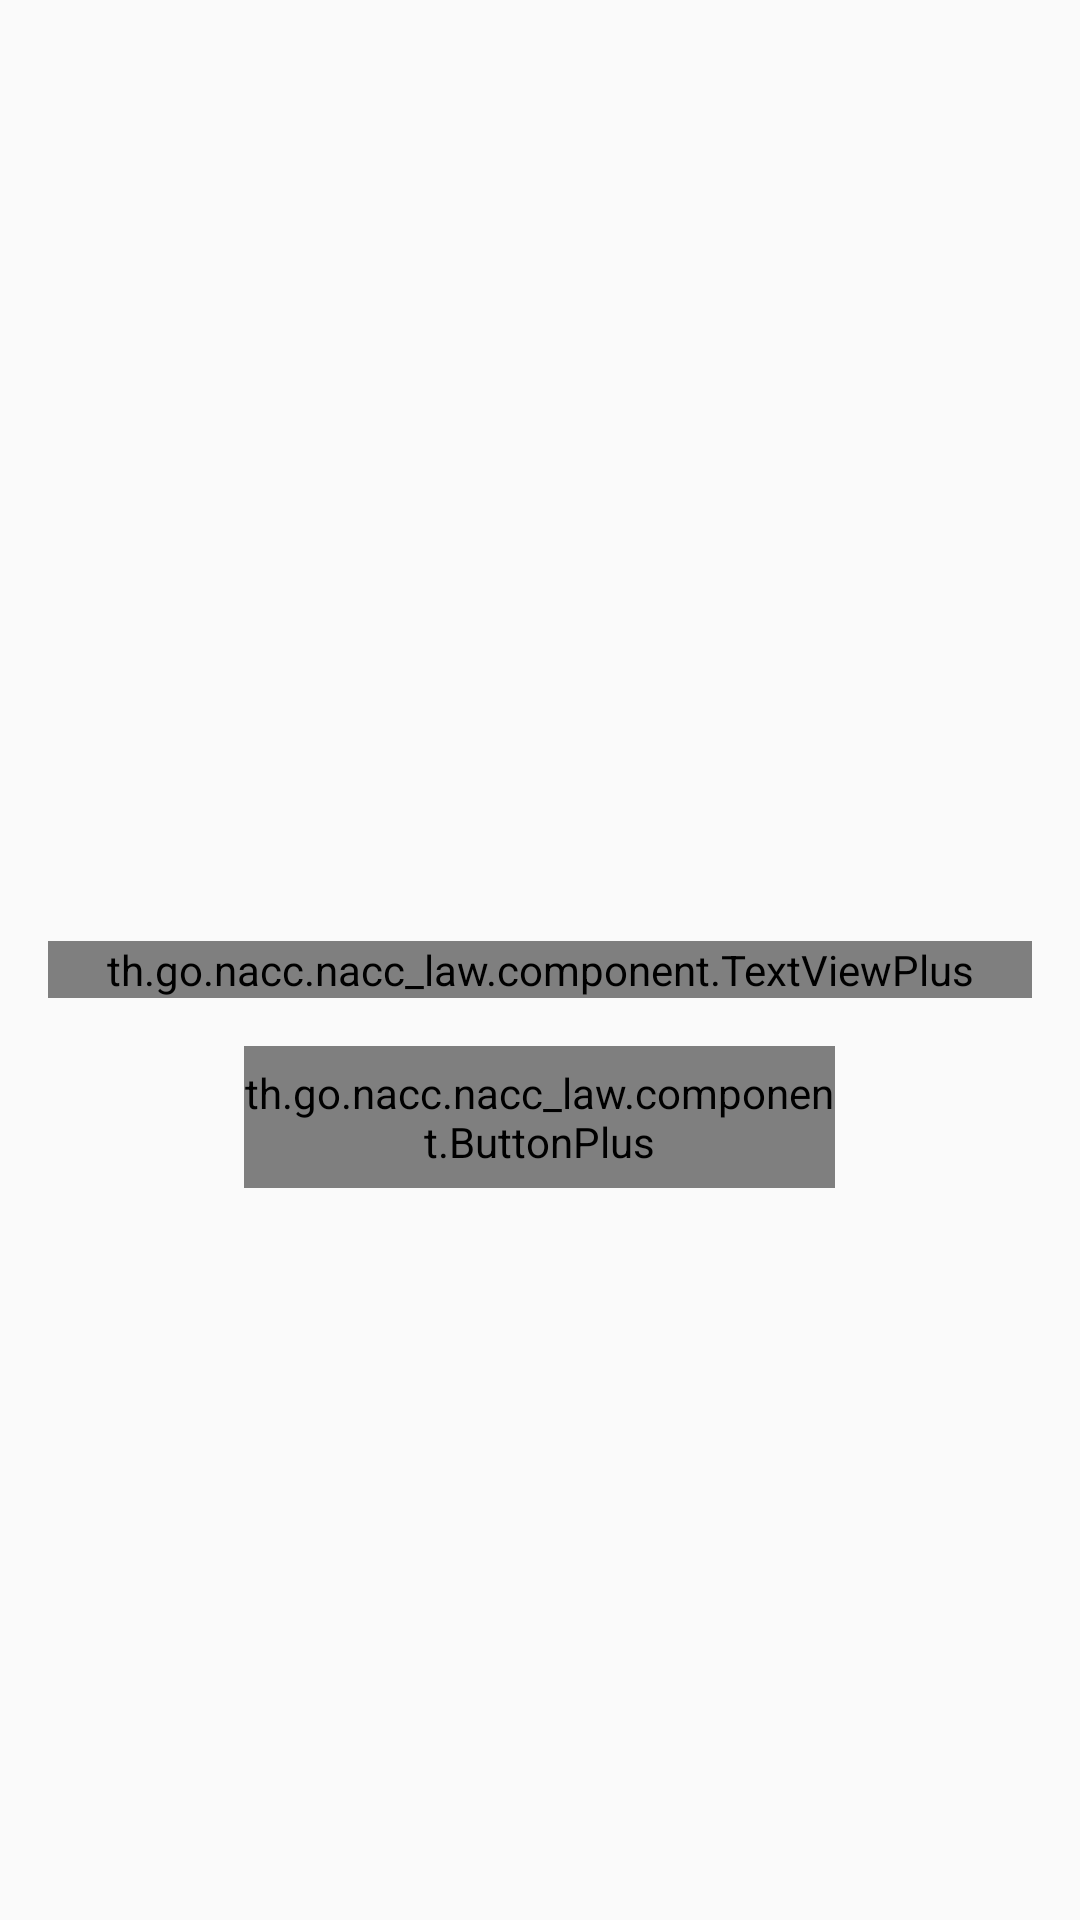

The Android layout XML behind this screen, and the referenced resources:
<!-- AndroidManifest.xml: application theme AppTheme -->
<!-- res/layout/activity_law_pdf_detail.xml -->
<?xml version="1.0" encoding="utf-8"?>
<RelativeLayout xmlns:android="http://schemas.android.com/apk/res/android"
    xmlns:nister="http://schemas.android.com/apk/res-auto"
    android:layout_width="match_parent"
    android:layout_height="match_parent"
    android:padding="@dimen/margin_gap">


    <LinearLayout
        android:layout_centerInParent="true"
        android:gravity="center"
        android:layout_width="match_parent"
        android:layout_height="wrap_content"
        android:orientation="vertical">

        <ImageView
            android:layout_width="@dimen/pdf_image_width"
            android:layout_height="@dimen/pdf_image_height"
            android:src="@drawable/pdf"/>


        <th.go.nacc.nacc_law.component.TextViewPlus
            android:layout_marginTop="@dimen/margin_gap"
            nister:customFont="Font-Black.ttf"
            android:textSize="@dimen/text_small"
            android:gravity="center_horizontal"
            android:layout_width="match_parent"
            android:layout_height="wrap_content"
            android:id="@+id/lblName"
            android:text="ชื่อเรียกไฟล์ PDF สำหรับดาวน์โหลด"/>

        <LinearLayout
            android:layout_marginTop="@dimen/margin_gap"
            android:layout_width="match_parent"
            android:layout_height="wrap_content"
            android:layout_weight="1.0">

            <View
                android:layout_width="0dip"
                android:layout_height="1dp"
                android:layout_weight="0.20" />

            <th.go.nacc.nacc_law.component.ButtonPlus
                nister:customFont="Font-Black.ttf"
                android:textSize="@dimen/text_small"
                android:layout_width="0dip"
                android:layout_weight="0.6"
                android:layout_height="wrap_content"
                android:background="@drawable/btn_green_orange"
                android:textColor="@drawable/text_color_white_black"
                android:onClick="downloadAction"
                android:id="@+id/btnDownloadOpen"
                android:text="Download"/>

            <View
                android:layout_width="0dip"
                android:layout_height="1dp"
                android:layout_weight="0.20" />
        </LinearLayout>

    </LinearLayout>

</RelativeLayout>
<!-- resources referenced by this layout -->
<resources>
  <dimen name="margin_gap">16dp</dimen>
  <dimen name="pdf_image_height">54dp</dimen>
  <dimen name="pdf_image_width">54dp</dimen>
  <dimen name="text_small">22sp</dimen>
  <!-- drawable btn_green_orange (drawable) -->
  <?xml version="1.0" encoding="utf-8"?>
  <selector xmlns:android="http://schemas.android.com/apk/res/android">
  
      <item android:drawable="@drawable/btn_bg_orange" android:state_selected="true"></item>
      <item android:drawable="@drawable/btn_bg_orange" android:state_pressed="true"></item>
      <item android:drawable="@drawable/btn_bg_green"></item>
  
  </selector>
  <!-- drawable text_color_white_black (drawable) -->
  <?xml version="1.0" encoding="utf-8"?>
  <selector xmlns:android="http://schemas.android.com/apk/res/android">
  
      <item android:color="@android:color/black" android:state_selected="true"></item>
      <item android:color="@android:color/black" android:state_pressed="true"></item>
      <item android:color="@android:color/white"></item>
  
  </selector>
  <style name="AppTheme" parent="Theme.AppCompat.Light.DarkActionBar">
          
          <item name="android:actionBarStyle">@style/MyActionBarTheme</item>
          <item name="actionBarStyle">@style/MyActionBarTheme</item>
          
  
          <item name="colorPrimary">@color/colorPrimary</item>
          <item name="colorPrimaryDark">@color/colorPrimaryDark</item>
          <item name="colorAccent">@color/colorAccent</item>
      </style>
  <style name="MyActionBarTheme" parent="@android:style/Widget.ActionBar">
          <item name="android:background">@color/colorPrimary</item>
          <item name="background">@color/colorPrimary</item>
      </style>
  <color name="colorPrimary">#61126D</color>
  <color name="colorPrimaryDark">#36053E</color>
  <color name="colorAccent">#4C950E</color>
</resources>
